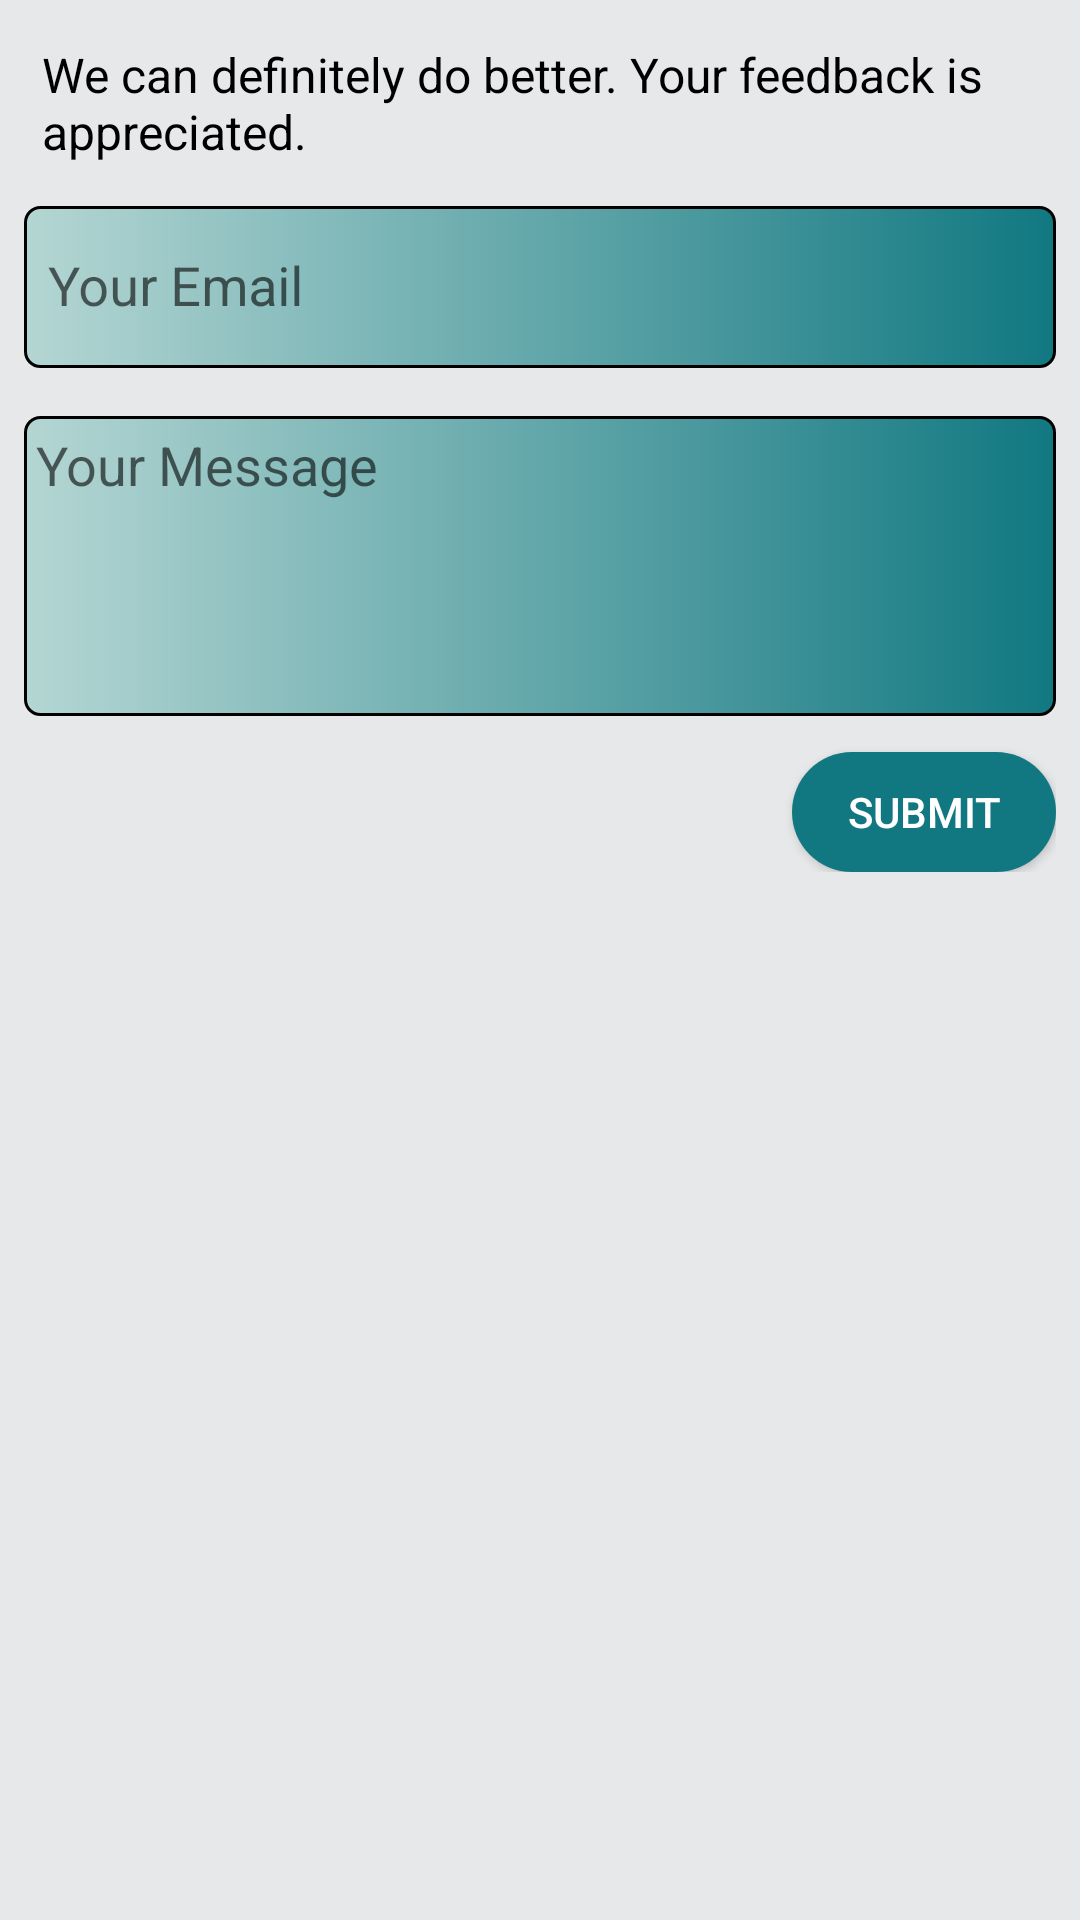

This screen was rendered from an Android layout file. Write that file and the resources it references.
<!-- AndroidManifest.xml: application theme AppTheme -->
<!-- res/layout/activity_feedback.xml -->
<?xml version="1.0" encoding="utf-8"?>
<android.support.constraint.ConstraintLayout xmlns:android="http://schemas.android.com/apk/res/android"
    xmlns:app="http://schemas.android.com/apk/res-auto"
    xmlns:tools="http://schemas.android.com/tools"
    android:layout_width="match_parent"
    android:layout_height="match_parent"
    android:background="#e6e8e9"
    tools:context="com.softechfoundation.municipal.Activities.Feedback">


    <LinearLayout
        android:layout_width="match_parent"
        android:layout_height="wrap_content"
        android:layout_marginTop="20dp"
        android:orientation="vertical"
        android:padding="8dp">
        <TextView
            android:layout_width="match_parent"
            android:layout_height="wrap_content"
            android:text="@string/feedback_top_message"
            android:textColor="@color/black"
            android:padding="6dp"
            android:textSize="16sp"/>

        <android.support.design.widget.TextInputLayout
            android:layout_width="match_parent"
            android:layout_height="54dp"
            android:layout_marginTop="8dp"
            android:clipToPadding="false"
            android:gravity="bottom"
            android:paddingTop="4dp">

            <EditText
                android:id="@+id/feedback_email"
                android:layout_width="match_parent"
                android:layout_height="54dp"
                android:layout_marginTop="10dp"
                android:background="@drawable/feed_back_edit_text_design"
                android:hint="Your Email"
                android:padding="8dp"
                android:paddingLeft="17dp"
                android:paddingRight="17dp"
                android:maxLines="1"
                android:singleLine="true" />
        </android.support.design.widget.TextInputLayout>

            <EditText
                android:id="@+id/feedback_message"
                android:layout_width="match_parent"
                android:layout_height="100dp"
                android:gravity="start"
                android:background="@drawable/feed_back_edit_text_design"
                android:hint="Your Message"
                android:inputType="textMultiLine"
                android:padding="4dp"
                android:layout_marginTop="16dp"/>
        <Button
            android:id="@+id/feedback_submit"
            android:layout_width="wrap_content"
            android:layout_height="40dp"
            android:layout_gravity="right"
            android:layout_marginTop="12dp"
            android:background="@drawable/path_btn_clicked_style"
            android:text="Submit"
            android:textColor="#ffffff" />
    </LinearLayout>


</android.support.constraint.ConstraintLayout>
<!-- resources referenced by this layout -->
<resources>
  <color name="black">#000000</color>
  <!-- drawable feed_back_edit_text_design (drawable) -->
  <?xml version="1.0" encoding="utf-8"?>
  <shape android:shape="rectangle"
      xmlns:android="http://schemas.android.com/apk/res/android" >
      <corners android:radius="5dp"/>
      <stroke android:width="1dp"/>
      <gradient android:startColor="#b4d6d3"
          android:endColor="@color/colorPrimary" />
  </shape>
  <!-- drawable path_btn_clicked_style (drawable) -->
  <?xml version="1.0" encoding="utf-8"?>
  <shape xmlns:android="http://schemas.android.com/apk/res/android"
      android:shape="rectangle">
      <solid android:color="@color/colorPrimary"/>
      <corners android:radius="200dp"/>
  </shape>
  <string name="feedback_top_message">We can definitely do better. Your feedback is appreciated.</string>
  <style name="AppTheme" parent="Theme.AppCompat.Light.DarkActionBar">
          
          <item name="colorPrimary">@color/colorPrimary</item>
          <item name="colorPrimaryDark">@color/colorPrimaryDark</item>
          <item name="colorAccent">@color/colorAccent</item>
      </style>
  <color name="colorPrimary">#117881</color>
  <color name="colorPrimaryDark">#0d555b</color>
  <color name="colorAccent">#474847</color>
</resources>
